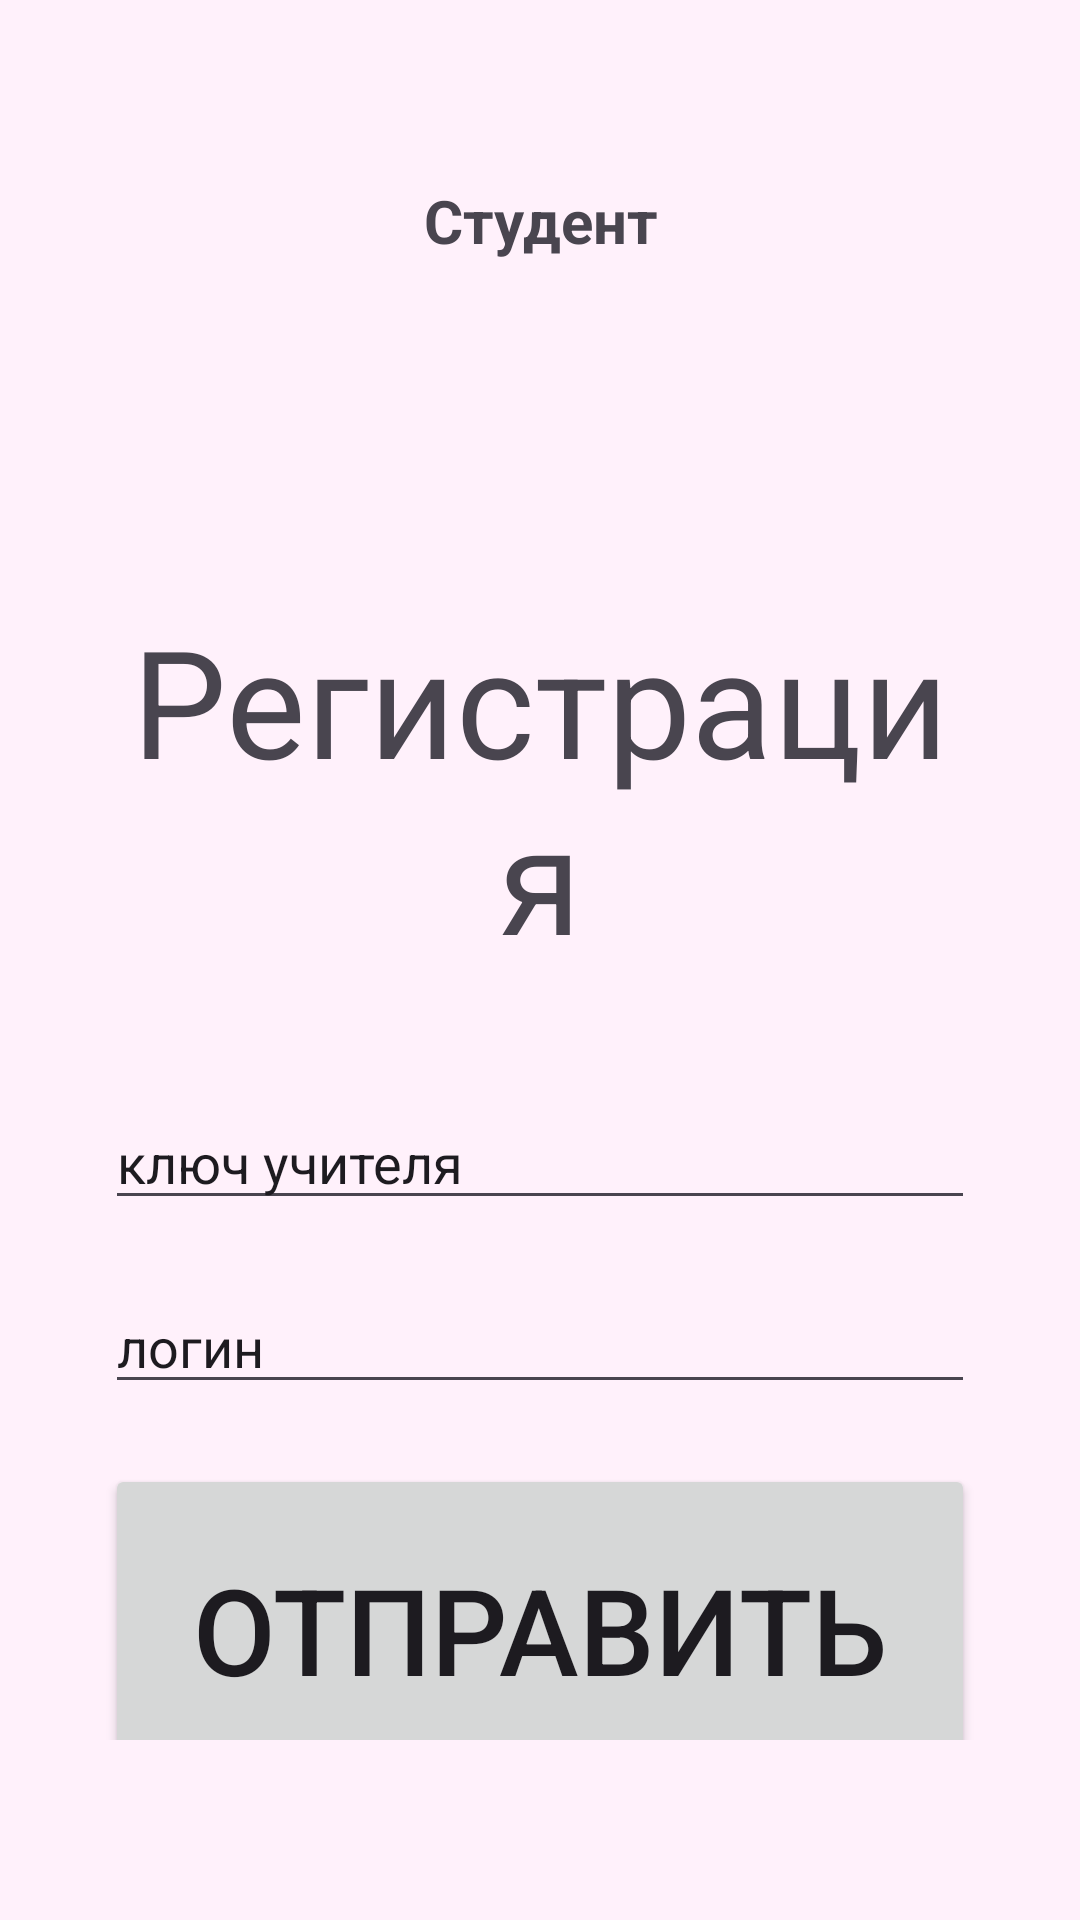

This screen was rendered from an Android layout file. Write that file and the resources it references.
<!-- AndroidManifest.xml: application theme Theme.PronunciationTrainer -->
<!-- res/layout/fragment_student_reg.xml -->
<?xml version="1.0" encoding="utf-8"?>
<LinearLayout xmlns:android="http://schemas.android.com/apk/res/android"
    xmlns:app="http://schemas.android.com/apk/res-auto"
    xmlns:tools="http://schemas.android.com/tools"
    style="@style/main_layout"
    android:layout_width="match_parent"
    android:layout_height="match_parent"
    android:orientation="vertical"
    tools:context=".ui.fragment.StudentRegFragment">

    <LinearLayout
        android:layout_width="match_parent"
        android:layout_height="wrap_content"
        android:orientation="horizontal">
        <ImageButton
            android:id="@+id/arrowback"
            android:layout_width="40dp"
            android:layout_height="40dp"
            android:background="#FFF1FB"
            android:src="@drawable/baseline_arrow_back_24" />

        <TextView
            style="@style/header"
            android:layout_width="0dp"
            android:layout_height="wrap_content"
            android:layout_weight="1"
            android:text="Студент"
            android:textSize="20sp"
            android:textStyle="bold" />
        <Space
            android:layout_width="40dp"
            android:layout_height="wrap_content" />
    </LinearLayout>

    <Space
        android:layout_width="match_parent"
        android:layout_height="100dp" />

    <LinearLayout
        android:layout_width="match_parent"
        android:layout_height="match_parent"
        android:orientation="vertical">

        <TextView
            style="@style/header"
            android:layout_width="match_parent"
            android:layout_height="wrap_content"
            android:text="Регистрация"
            android:textSize="50sp" />

        <Space
            android:layout_width="match_parent"
            android:layout_height="40dp" />

        <EditText
            android:id="@+id/editToken"
            android:layout_width="match_parent"
            android:layout_height="wrap_content"
            android:ems="10"
            android:inputType="text"
            android:text="ключ учителя" />

        <Space
            android:layout_width="match_parent"
            android:layout_height="20dp" />

        <EditText
            android:id="@+id/editLogin"
            android:layout_width="match_parent"
            android:layout_height="wrap_content"
            android:ems="10"
            android:inputType="text"
            android:text="логин" />

        <Space
            android:layout_width="match_parent"
            android:layout_height="20dp" />

        <Button
            android:id="@+id/button"
            style="@style/main"
            android:layout_width="match_parent"
            android:layout_height="110dp"
            android:text="Отправить"
            android:textSize="40sp" />
    </LinearLayout>

</LinearLayout>
<!-- resources referenced by this layout -->
<resources>
  <style name="header">
          <item name="android:textSize">32sp</item>
          <item name="android:textAlignment">center</item>
      </style>
  <style name="main">
          <item name="android:textSize">24sp</item>
      </style>
  <style name="main_layout">
          <item name="android:paddingLeft">35dp</item>
          <item name="android:paddingTop">60dp</item>
          <item name="android:paddingRight">35dp</item>
          <item name="android:paddingBottom">60dp</item>
          <item name="android:background">@color/background</item>
      </style>
  <style name="Theme.PronunciationTrainer" parent="Base.Theme.PronunciationTrainer" />
  <color name="background">#FFF1FB</color>
  <style name="Base.Theme.PronunciationTrainer" parent="Theme.Material3.DayNight.NoActionBar">
          
          
      </style>
</resources>
